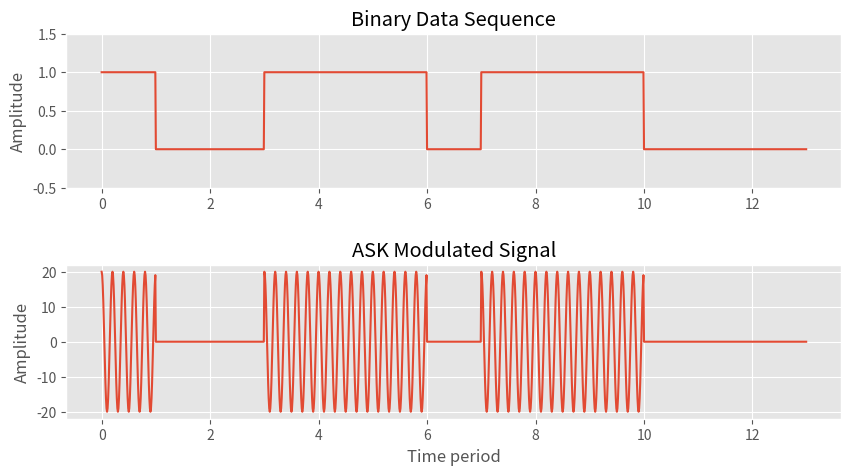
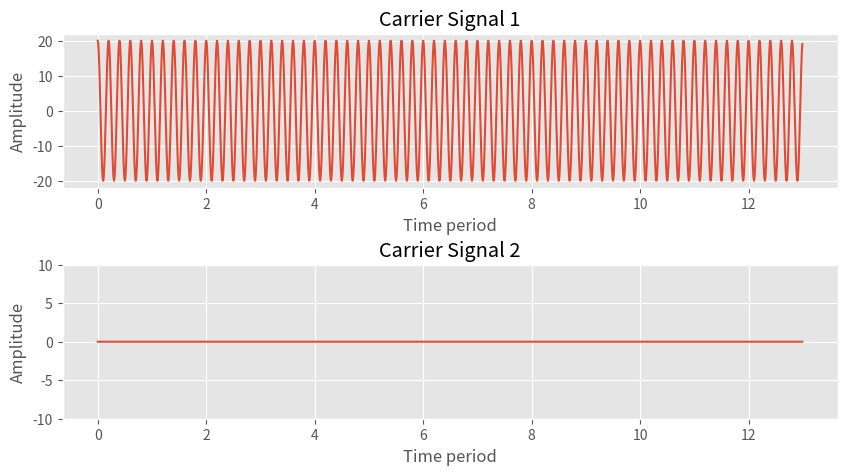
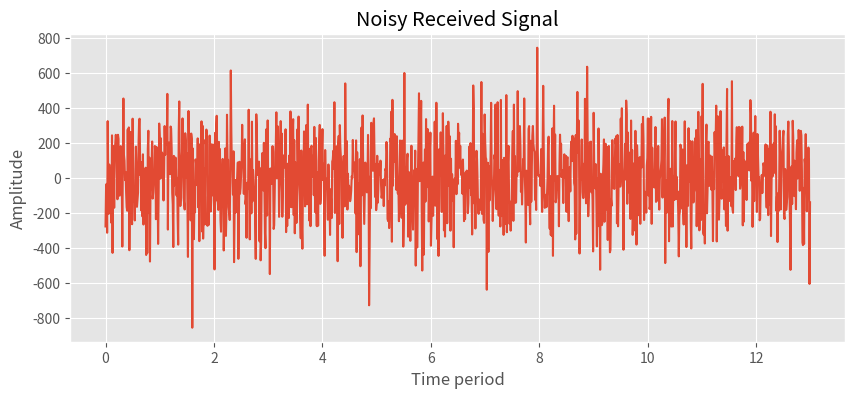

The matplotlib source for these figures, in order:
import matplotlib.pyplot as plt
import numpy as np
from matplotlib import style
style.use('ggplot')

def ASKmod(binary_seq):
    mod_signal = []
    Tb = 0
    binary_signal = []

    for i in range(0 ,len(binary_seq)):
        #this loop iterates bitlen times for each bit
        for j in range(Tb, Tb + nb):
            #this loop iterates nb times for each bit (once for each sample)
            if binary_seq[i] == 1:
                #append coswave for bit 1 --- nb samples 
                mod_signal.append(A1*np.cos(2*np.pi*f*timeline[j]))
            else:
                #append 0 for bit 0 --- nb samples
                mod_signal.append(A2*np.cos(2*np.pi*f*timeline[j]))
            binary_signal.append(binary_seq[i])
            Tb+=1
    return mod_signal, binary_signal

def ML_criterion(received_signal, carrier, i):
    decision_variable = np.sum(received_signal[i*nb : (i+1)*nb] * carrier[i*nb : (i+1)*nb])
    energy = np.sum(carrier[i*nb : (i+1)*nb]*carrier[i*nb : (i+1)*nb])
    sr = decision_variable - energy/2
    return sr

def ASKdemod(received_signal):
    bitstream =[]
    i = 0
    for i in range(0 ,len(binary_seq)):
        if (ML_criterion(received_signal, carrier1, i) > ML_criterion(received_signal, carrier2, i)):
            bitstream.append(1)
        else: 
            bitstream.append(0)
    return bitstream
def disp():
    #Plotting the signals
    fig, (ax1, ax2) = plt.subplots(2, 1, figsize=(10, 5))
    fig.subplots_adjust( hspace = 0.5)

    #Plot binary sequence
    ax1.plot(timeline, binary_signal)
    ax1.set_title("Binary Data Sequence")
    ax1.set_ylim(bottom=-0.5, top=1.5)
    ax1.set_ylabel("Amplitude")

    #Plot modulated signal
    ax2.plot(timeline, mod_signal)
    ax2.set_title("ASK Modulated Signal")
    ax2.set_xlabel("Time period")
    ax2.set_ylabel("Amplitude")

    # plt.show()
    fig.savefig('D:\Miniproject_Ce\Minh_ASK\pic\Modulate_ask.png', bbox_inches='tight')

    fig, (ax1, ax2) = plt.subplots(2, 1, figsize=(10, 5))
    fig.subplots_adjust( hspace = 0.5)
    
    #Plot carrier signal
    ax1.plot(timeline, carrier1)
    ax1.set_title("Carrier Signal 1")
    ax1.set_xlabel("Time period")
    ax1.set_ylabel("Amplitude")

    ax2.plot(timeline, carrier2)
    ax2.set_title("Carrier Signal 2")
    ax2.set_xlabel("Time period")
    ax2.set_ylabel("Amplitude")
    ax2.set_ylim(bottom=-10, top=10)

    # plt.show()
    fig.savefig('D:\Miniproject_Ce\Minh_ASK\pic\Carriers_ask.png', bbox_inches='tight')

    fig, (ax1) = plt.subplots(1, 1, figsize=(10, 4))
    fig.subplots_adjust( hspace = 0.5)
    #Plot noisy signal
    ax1.plot(timeline, noisy_signal)
    ax1.set_title("Noisy Received Signal")
    ax1.set_xlabel("Time period")
    ax1.set_ylabel("Amplitude")
    # plt.show()
    fig.savefig('D:\Miniproject_Ce\Minh_ASK\pic\Demodulate_AWGN_ask.png', bbox_inches='tight')
   

# bitlen = 200
nb = 100  # number of samples per bit
A1 = 20 # Carrier1 signal amplitude 
A2 = 0  # Carrier2 signal amplitude  
f = 5  # Carrier signal frequency
N0 = 1000 # The power spectral density of the Gaussian noise
# binary_seq = [random.randint(0,1) for x in range(0,bitlen)]
# the binary sequence
binary_seq = np.array([1, 0, 0, 1, 1, 1, 0, 1, 1, 1, 0, 0, 0]) 
bitlen = len(binary_seq) # the length of binary sequence
print('The input binary sequence is : {}\n'.format(binary_seq))

timeline = np.arange(0 , bitlen, 0.01)
carrier1 = A1*np.cos(2*np.pi*f*timeline)
carrier2 = A2*np.cos(2*np.pi*f*timeline)

mod_signal, binary_signal = ASKmod(binary_seq)

noise = 10*np.sqrt(N0/2)*np.random.randn(bitlen * nb)
noisy_signal= mod_signal + noise

binary_demod_noisy = ASKdemod(noisy_signal)
binary_demod = ASKdemod(mod_signal)

disp()

error = np.sum(np.abs(binary_seq - binary_demod_noisy)) / bitlen
print("%5.2f%%" % (error*100))
